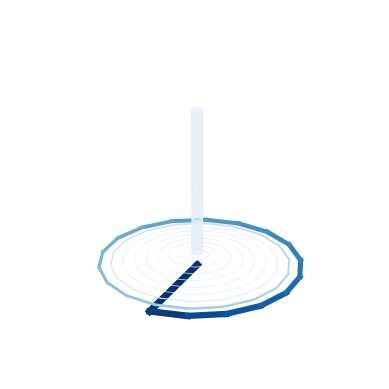

The matplotlib source for this figure:
import matplotlib.pyplot as plt
from mpl_toolkits.mplot3d import Axes3D
from matplotlib.animation import FuncAnimation
from math import sin, cos, radians
import numpy as np

def lsystem(axiom, rules, iterations, angle, length, output_file):
    def generate_lsystem(axiom, rules, iterations):
        words = [axiom]
        for i in range(iterations):
            print(i)
            axiom = ''.join(rules.get(c, c) for c in axiom)
            words.append(axiom)
        return words

    def draw_tornado_3d(word, angle, length, ax):
        x, y, z = 0, 0, 0
        yaw = 0
        positions = [(x, y, z)]
        widths = [5]

        for symbol in word:
            if symbol == "F":
                spiral_radius = max(0.5, 10 - z * 0.1)
                yaw += angle
                x = spiral_radius * cos(radians(yaw))
                y = spiral_radius * sin(radians(yaw))
                z += length * 0.5
                positions.append((x, y, z))
                widths.append(max(0.5, widths[-1] * 0.95))

        ax.clear()
        for i in range(len(positions) - 1):
            x1, y1, z1 = positions[i]
            x2, y2, z2 = positions[i + 1]
            ax.plot([x1, x2], [y1, y2], [z1, z2],
                    color=plt.cm.Blues(widths[i] / 5),
                    linewidth=widths[i])
        ax.view_init(elev=25, azim=45)
        ax.axis("off")

    words = generate_lsystem(axiom, rules, iterations)
    fig = plt.figure()
    ax = fig.add_subplot(111, projection='3d')

    def update(frame):
        draw_tornado_3d(words[frame], angle, length, ax)

    anim = FuncAnimation(fig, update, frames=len(words), repeat=False)
    anim.save(output_file, writer="pillow")
    plt.close(fig)

rules = {
    "F": "FF"
}
axiom = "F"
lsystem(axiom, rules, iterations=11, angle=20, length=1.2, output_file="tornado_build.gif")
